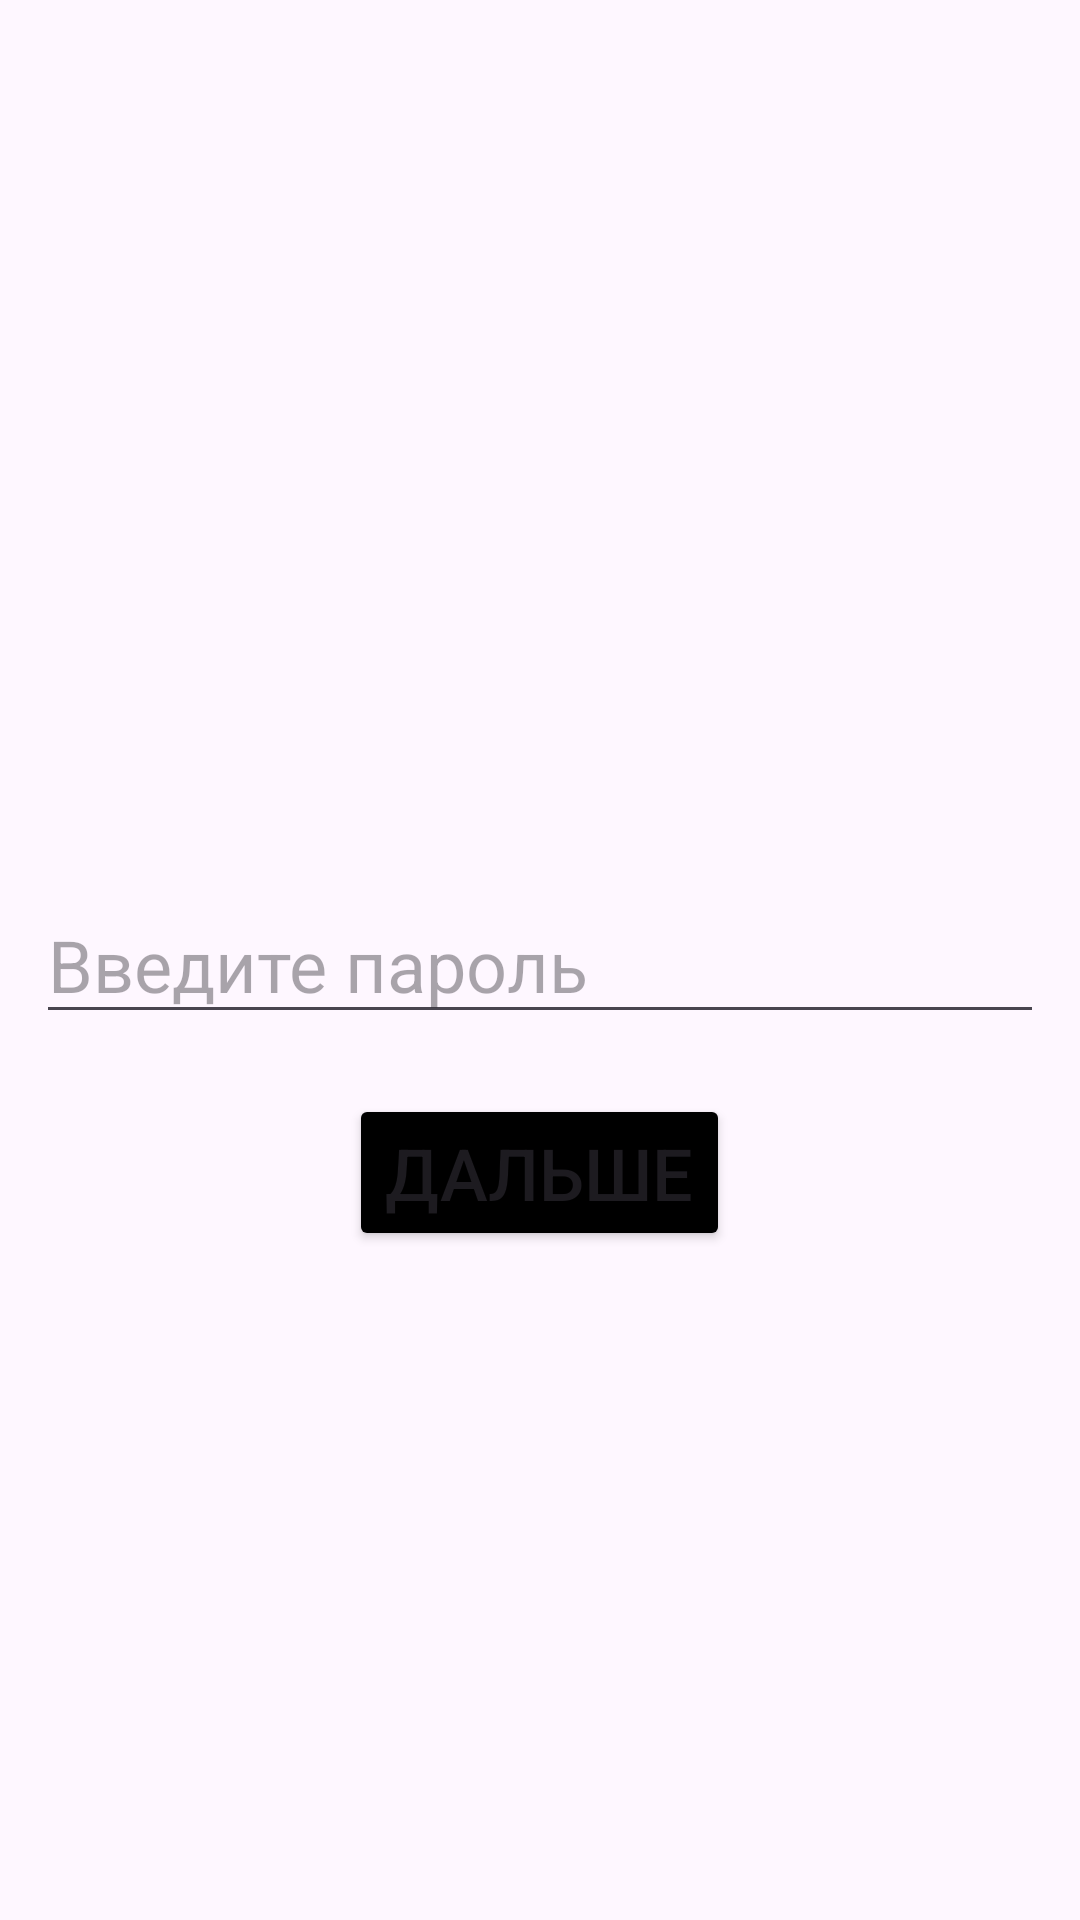

Layout XML and referenced resources for this Android screen:
<!-- AndroidManifest.xml: application theme Theme.HomeworkRamis1 -->
<!-- res/layout/activity_main.xml -->
<?xml version="1.0" encoding="utf-8"?>
<RelativeLayout xmlns:android="http://schemas.android.com/apk/res/android"
    xmlns:tools="http://schemas.android.com/tools"
    android:id="@+id/main"
    android:layout_width="match_parent"
    android:layout_height="match_parent"
    android:padding="12dp"
    tools:context=".MainActivity">

    <EditText
        android:id="@+id/password_et"
        android:layout_width="match_parent"
        android:layout_height="wrap_content"
        android:layout_centerInParent="true"
        android:hint="@string/enter_the_password"
        android:inputType="textPassword"
        android:textSize="24sp" />

    <Button
        android:id="@+id/send_btn"
        android:layout_width="wrap_content"
        android:layout_height="wrap_content"
        android:layout_below="@id/password_et"
        android:layout_centerHorizontal="true"
        android:layout_marginTop="20dp"
        android:backgroundTint="@color/black"
        android:text="@string/next"
        android:textSize="24sp" />

</RelativeLayout>
<!-- resources referenced by this layout -->
<resources>
  <string name="enter_the_password">Введите пароль</string>
  <string name="next">Дальше</string>
  <style name="Theme.HomeworkRamis1" parent="Base.Theme.HomeworkRamis1" />
  <style name="Base.Theme.HomeworkRamis1" parent="Theme.Material3.DayNight.NoActionBar">
          
          
      </style>
  <!-- not gathered from this repository: default colours our renderer supplied (Android Studio template values) -->
  <color name="black">#FF000000</color>
</resources>
